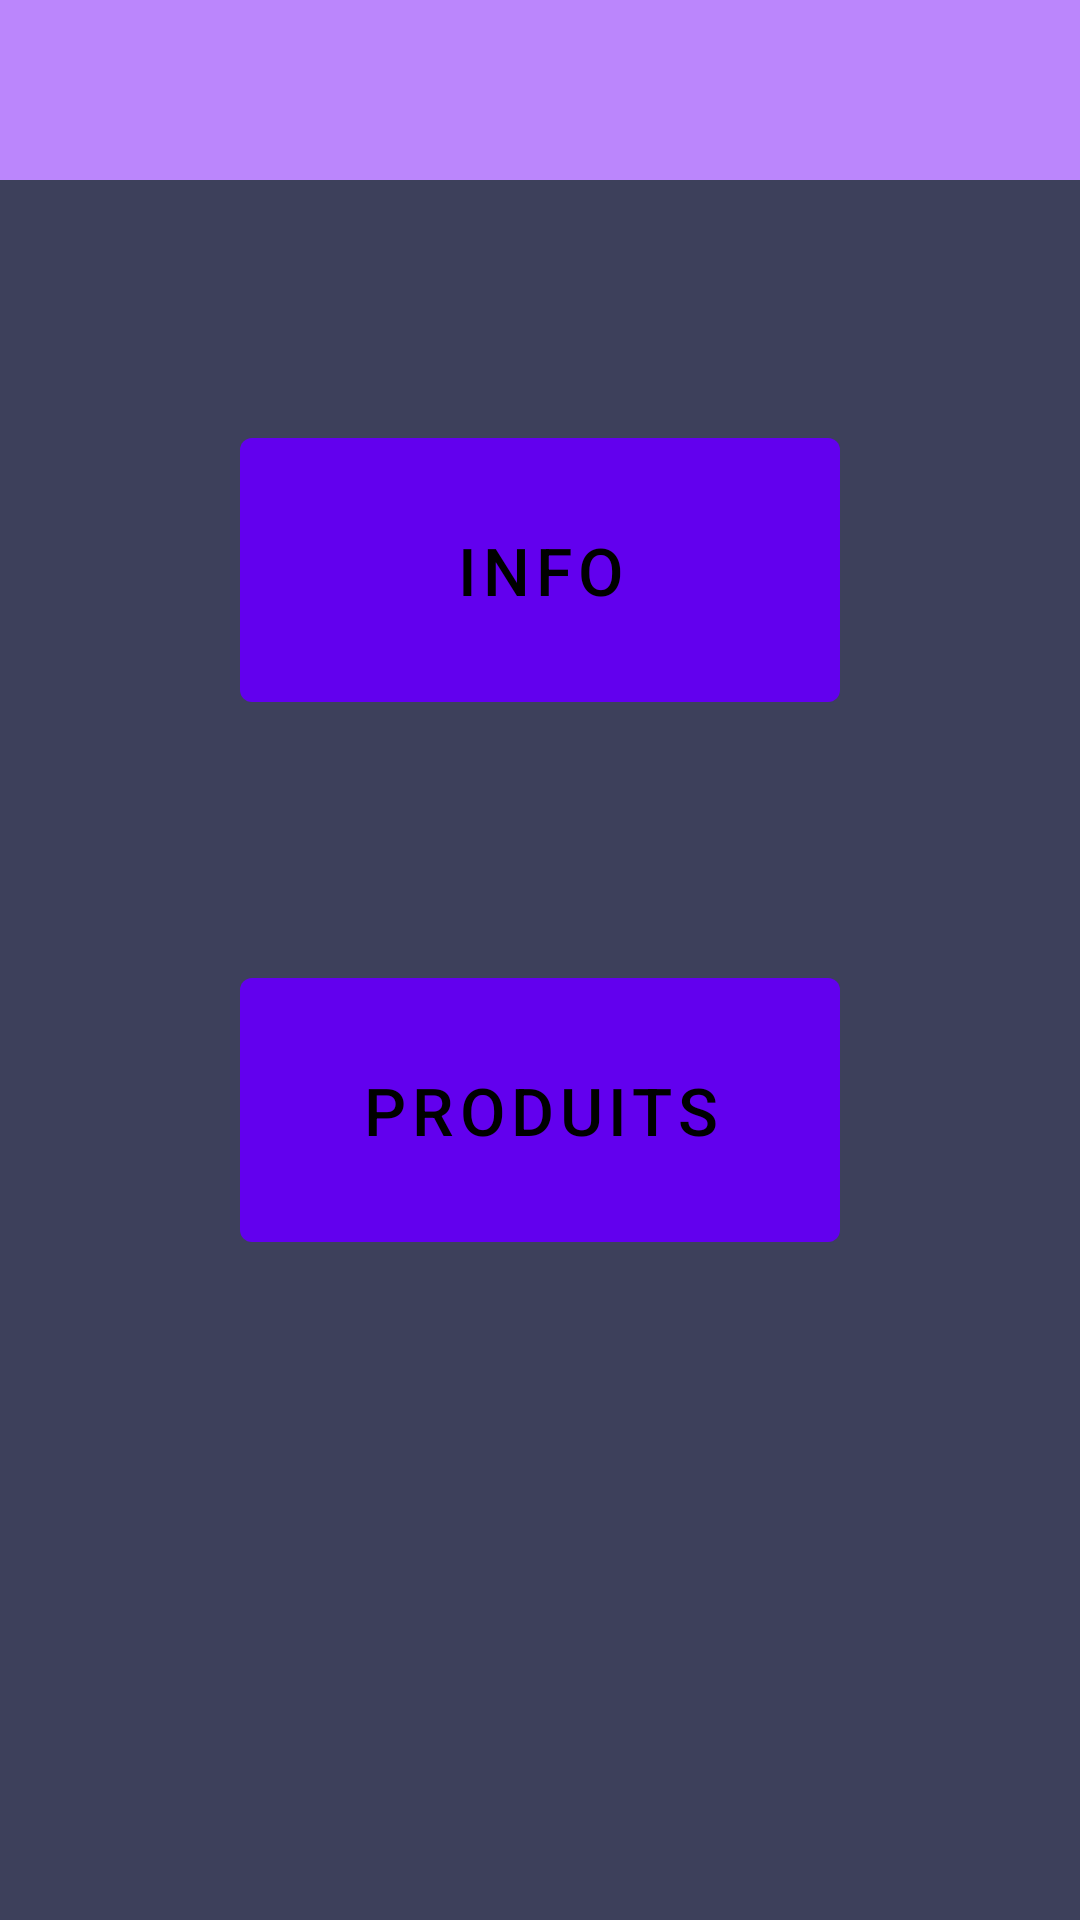

Layout XML and referenced resources for this Android screen:
<!-- AndroidManifest.xml: activity theme Theme.Home -->
<!-- res/layout/activity_home.xml -->
<?xml version="1.0" encoding="utf-8"?>
<LinearLayout xmlns:android="http://schemas.android.com/apk/res/android"
    xmlns:tools="http://schemas.android.com/tools"
    android:layout_width="match_parent"
    android:layout_height="match_parent"
    android:orientation="vertical"
    tools:context=".HomeActivity">

    <include
        layout="@layout/layout_header"
        android:layout_width="match_parent"
        android:layout_height="wrap_content" />
    <ScrollView
        android:layout_width="match_parent"
        android:layout_height="match_parent">

        <LinearLayout

            android:layout_width="match_parent"
            android:layout_height="wrap_content"
            android:orientation="vertical" >


            <Button
                android:id="@+id/buttonStudentList"
                style="@style/HomeButton"
                android:text="@string/home_btn_student_list"
              />

            <Button
                android:id="@+id/buttonCategoryList"
                style="@style/HomeButton"
                android:text="@string/home_btn_category_list"
            />
        </LinearLayout>
    </ScrollView>

</LinearLayout>
<!-- res/layout/layout_header.xml (included above) -->
<?xml version="1.0" encoding="utf-8"?>
<LinearLayout
    xmlns:android="http://schemas.android.com/apk/res/android"
    xmlns:app="http://schemas.android.com/apk/res-auto"
    android:orientation="vertical"
    android:layout_width="match_parent"
    android:layout_height="match_parent">
    <RelativeLayout
        android:background="@color/teal_200"
        android:layout_width="match_parent"
        android:layout_height="60dp">

    <TextView
        android:id="@+id/textViewTitle"
        android:layout_width="match_parent"
        android:layout_height="80dp"
        android:background="@color/purple_200"
        android:gravity="center"
        android:textStyle="bold"
        android:textSize="20sp"
        android:textColor="@color/black"

        />

        <ImageView
            android:id="@+id/imageViewBack"
            android:visibility="gone"
            android:layout_width="60dp"
            android:layout_height="60dp"
            app:srcCompat="@drawable/icon_back" />
    </RelativeLayout>

    </LinearLayout>
<!-- resources referenced by this layout -->
<resources>
  <color name="black">#FF000000</color>
  <color name="purple_200">#FFBB86FC</color>
  <color name="teal_200">#FF03DAC5</color>
  <string name="home_btn_category_list">Produits</string>
  <string name="home_btn_student_list">Info</string>
  <style name="HomeButton" parent="TextAppearance.AppCompat.Widget.Button">
          <item name="android:textSize">22sp</item>
          <item name="android:textColor">@color/black</item>
          <item name="android:layout_width">200dp</item>
          <item name="android:layout_height">100dp</item>
          <item name="android:layout_gravity">center_horizontal</item>
          <item name="android:layout_marginTop">80dp</item>
      </style>
  <style name="Theme.Home" parent="Theme.MaterialComponents.DayNight.NoActionBar">
          <item name="android:background">@color/purple_500</item>
          
      </style>
  <color name="purple_500">#3D405B</color>
</resources>
